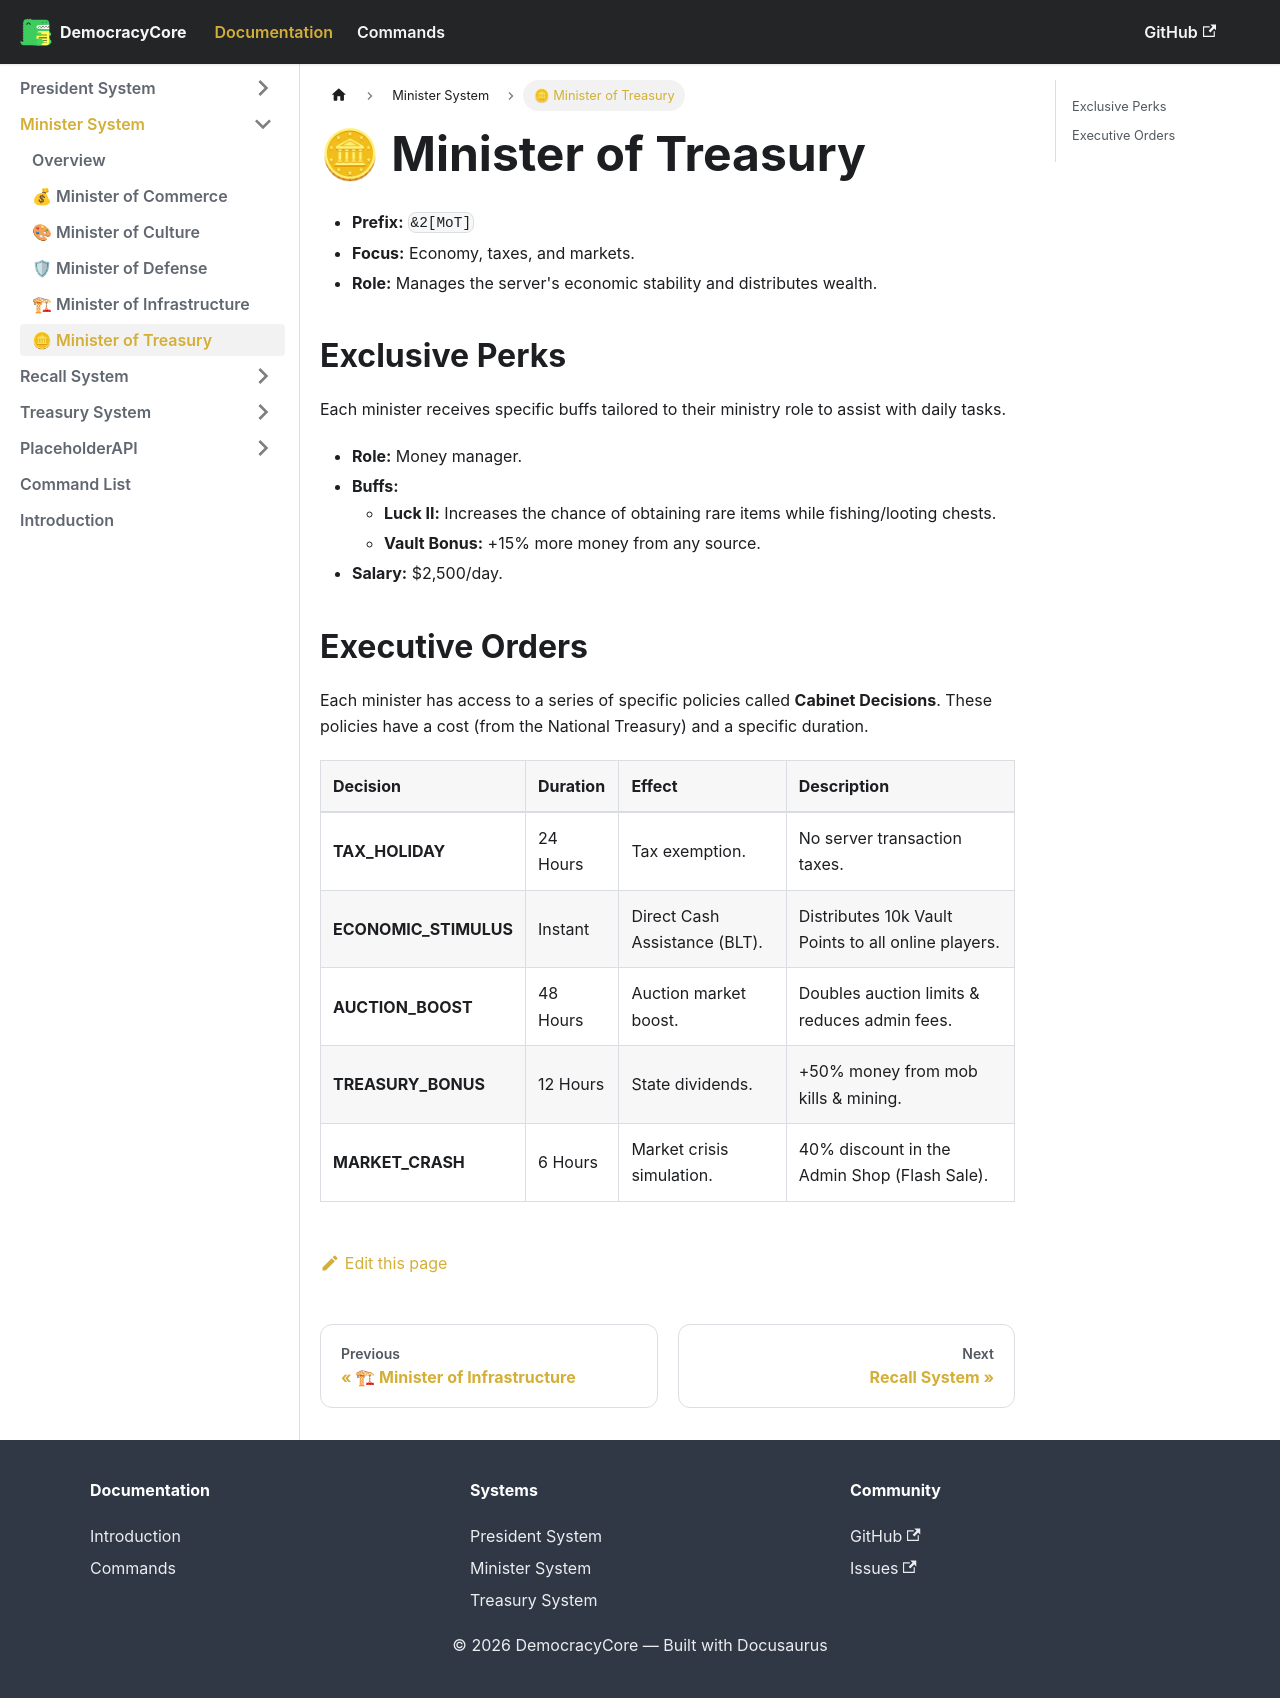

repository: mzzaky/Democracy-Core-Wiki · page: docs/Minister System/Minister of Treasury.html · generator: docusaurus

# 🪙 Minister of Treasury
*   **Prefix:** `&2[MoT]`
*   **Focus:** Economy, taxes, and markets.
*   **Role:** Manages the server's economic stability and distributes wealth.

## Exclusive Perks
Each minister receives specific buffs tailored to their ministry role to assist with daily tasks.

*   **Role:** Money manager.
*   **Buffs:**
    *   **Luck II:** Increases the chance of obtaining rare items while fishing/looting chests.
    *   **Vault Bonus:** +15% more money from any source.
*   **Salary:** $2,500/day.

## Executive Orders
Each minister has access to a series of specific policies called **Cabinet Decisions**. These policies have a cost (from the National Treasury) and a specific duration.

| Decision | Duration | Effect | Description |
| :--- | :--- | :--- | :--- |
| **TAX_HOLIDAY** | 24 Hours | Tax exemption. | No server transaction taxes. |
| **ECONOMIC_STIMULUS** | Instant | Direct Cash Assistance (BLT). | Distributes 10k Vault Points to all online players. |
| **AUCTION_BOOST** | 48 Hours | Auction market boost. | Doubles auction limits & reduces admin fees. |
| **TREASURY_BONUS** | 12 Hours | State dividends. | +50% money from mob kills & mining. |
| **MARKET_CRASH** | 6 Hours | Market crisis simulation. | 40% discount in the Admin Shop (Flash Sale). |
